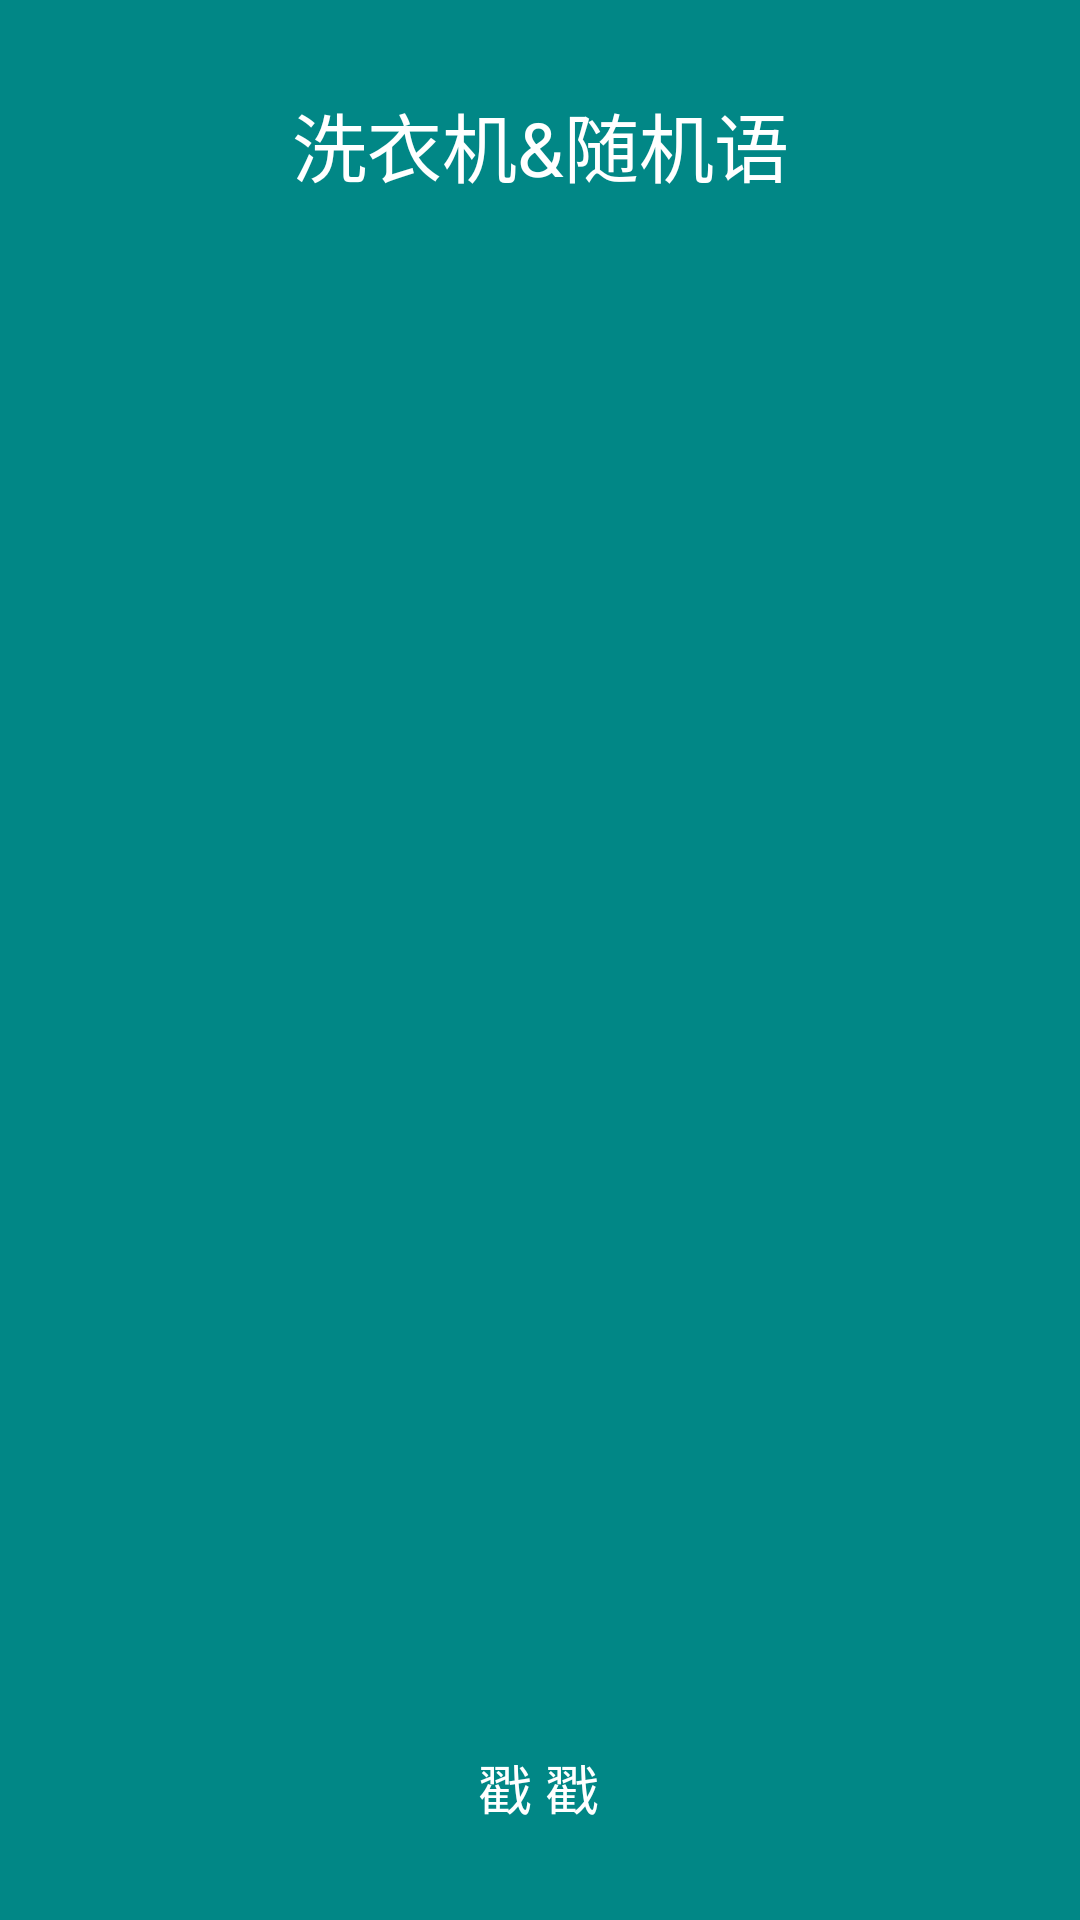

Reconstruct the res/layout file that produces this screen, plus the resources it refers to.
<!-- AndroidManifest.xml: application theme Theme.XiYiJi -->
<!-- res/layout/activity_main.xml -->
<?xml version="1.0" encoding="utf-8"?>
<androidx.constraintlayout.widget.ConstraintLayout xmlns:android="http://schemas.android.com/apk/res/android"
    xmlns:app="http://schemas.android.com/apk/res-auto"
    xmlns:tools="http://schemas.android.com/tools"
    android:layout_width="match_parent"
    android:layout_height="match_parent"
    android:background="@color/teal_700"
    tools:context=".MainActivity">

    <TextView
        android:layout_width="wrap_content"
        android:layout_height="wrap_content"
        android:layout_marginStart="10dp"
        android:layout_marginTop="10dp"
        android:layout_marginEnd="10dp"
        android:layout_marginBottom="50dp"
        android:text="Designed for 140"
        android:textColor="@color/teal_200"
        android:textSize="17sp"
        app:layout_constraintBottom_toTopOf="@+id/recycler"
        app:layout_constraintEnd_toEndOf="parent"
        app:layout_constraintStart_toStartOf="parent"
        app:layout_constraintTop_toBottomOf="@+id/textView" />

    <TextView
        android:id="@+id/textView"
        android:layout_width="wrap_content"
        android:layout_height="wrap_content"
        android:layout_marginStart="20dp"
        android:layout_marginTop="30dp"
        android:layout_marginEnd="20dp"
        android:background="@drawable/item_background"
        android:paddingLeft="10dp"
        android:paddingRight="10dp"
        android:text="@string/Title"
        android:textColor="@color/white"
        android:textSize="25sp"
        app:layout_constraintEnd_toEndOf="parent"
        app:layout_constraintStart_toStartOf="parent"
        app:layout_constraintTop_toTopOf="parent" />

    <androidx.recyclerview.widget.RecyclerView
        android:id="@+id/recycler"
        android:layout_width="match_parent"
        android:layout_height="400dp"
        android:layout_marginStart="10dp"
        android:layout_marginTop="15dp"
        android:layout_marginEnd="10dp"
        android:layout_marginBottom="20dp"
        app:layout_constraintBottom_toTopOf="@+id/Button_1"
        app:layout_constraintEnd_toEndOf="parent"
        app:layout_constraintStart_toStartOf="parent"
        app:layout_constraintTop_toBottomOf="@+id/textView" />


    <Button
        android:id="@+id/Button_1"
        android:layout_width="wrap_content"
        android:layout_height="wrap_content"
        android:layout_marginBottom="20dp"
        android:background="@drawable/item_background"
        android:text="@string/get_Info"
        android:textColor="@color/white"
        android:textSize="18sp"
        app:layout_constraintBottom_toBottomOf="parent"
        app:layout_constraintEnd_toEndOf="parent"
        app:layout_constraintHorizontal_bias="0.498"
        app:layout_constraintStart_toStartOf="parent" />



</androidx.constraintlayout.widget.ConstraintLayout>
<!-- resources referenced by this layout -->
<resources>
  <string name="Title">洗衣机&amp;随机语</string>
  <string name="get_Info">戳 戳</string>
  <style name="Theme.XiYiJi" parent="Theme.AppCompat.Light.NoActionBar">
          
          <item name="colorPrimary">@color/teal_700</item>
          <item name="colorPrimaryVariant">@color/teal_700</item>
          <item name="colorOnPrimary">@color/teal_200</item>
          
          <item name="colorSecondary">@color/teal_200</item>
          <item name="colorSecondaryVariant">@color/teal_700</item>
          <item name="colorOnSecondary">@color/black</item>
          
          <item name="android:statusBarColor" tools:targetApi="l">?attr/colorPrimaryVariant</item>
          
  
      </style>
  <!-- not gathered from this repository: default colours our renderer supplied (Android Studio template values) -->
  <color name="teal_200">#FF03DAC5</color>
  <color name="teal_700">#FF018786</color>
  <color name="black">#FF000000</color>
  <color name="white">#FFFFFFFF</color>
</resources>
